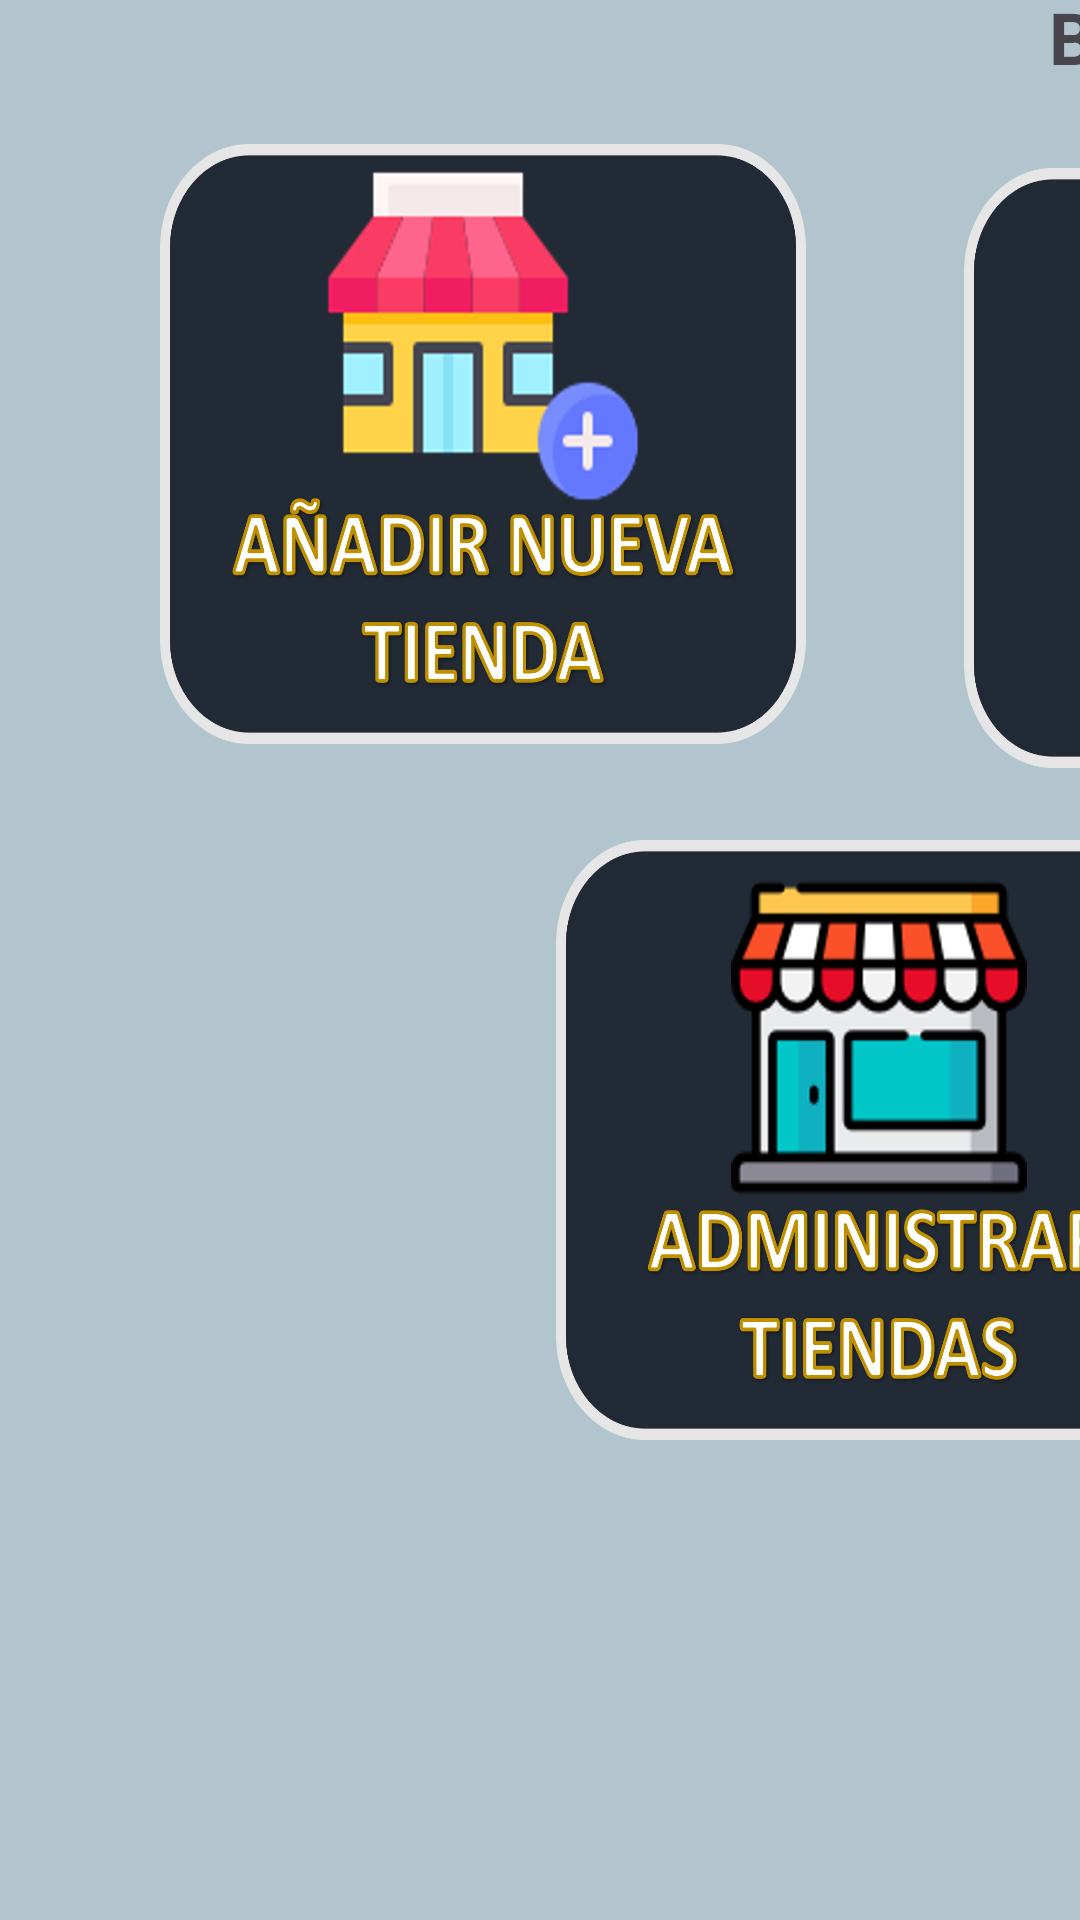

Here is an Android app screen rendered from its layout file. Give the layout XML and the strings, colors and styles it references.
<!-- AndroidManifest.xml: application theme Theme.TFG_SistemaTienda -->
<!-- res/layout/activity_general_admin.xml -->
<?xml version="1.0" encoding="utf-8"?>
<androidx.constraintlayout.widget.ConstraintLayout xmlns:android="http://schemas.android.com/apk/res/android"
    xmlns:app="http://schemas.android.com/apk/res-auto"
    xmlns:tools="http://schemas.android.com/tools"
    android:id="@+id/main"
    android:background="@color/gray"
    android:layout_width="match_parent"
    android:layout_height="match_parent"
    tools:context=".vistas.GeneralAdmin">

    <TextView
        android:id="@+id/textView55"
        android:layout_width="wrap_content"
        android:layout_height="wrap_content"
        android:layout_marginStart="200dp"
        android:layout_marginBottom="612dp"
        android:text="BIENVENIDO DE NUEVO ADMINISTRADOR:  IOAN MARK BOTA"
        android:textAlignment="center"
        android:textSize="24sp"
        android:textStyle="bold"
        app:layout_constraintBottom_toBottomOf="parent"
        app:layout_constraintStart_toStartOf="parent" />

    <ImageButton
        android:id="@+id/anadirTienda"
        android:layout_width="250dp"
        android:layout_height="200dp"
        android:layout_marginStart="36dp"
        android:layout_marginBottom="392dp"
        android:background="@android:color/transparent"
        android:contentDescription="añadirProducto"
        android:scaleType="fitXY"
        app:layout_constraintBottom_toBottomOf="parent"
        app:layout_constraintStart_toStartOf="parent"
        app:srcCompat="@mipmap/anadirtienda" />

    <ImageButton
        android:id="@+id/adminEmpleados"
        android:layout_width="250dp"
        android:layout_height="200dp"
        android:layout_marginStart="444dp"
        android:layout_marginBottom="160dp"
        android:background="@android:color/transparent"
        android:contentDescription="añadirProducto"
        android:scaleType="fitXY"
        app:layout_constraintBottom_toBottomOf="parent"
        app:layout_constraintStart_toStartOf="parent"
        app:srcCompat="@mipmap/adminempleados" />

    <ImageButton
        android:id="@+id/adminTiendas"
        android:layout_width="250dp"
        android:layout_height="200dp"
        android:layout_marginStart="168dp"
        android:layout_marginBottom="160dp"
        android:background="@android:color/transparent"
        android:contentDescription="añadirProducto"
        android:scaleType="fitXY"
        app:layout_constraintBottom_toBottomOf="parent"
        app:layout_constraintStart_toStartOf="parent"
        app:srcCompat="@mipmap/admintiendas" />

    <ImageButton
        android:id="@+id/cerrar_sesion_admin"
        android:layout_width="97dp"
        android:layout_height="108dp"
        android:layout_marginStart="1004dp"
        android:layout_marginBottom="28dp"
        android:background="@android:color/transparent"
        android:contentDescription="cerrarSesion"
        android:scaleType="fitCenter"
        app:layout_constraintBottom_toBottomOf="parent"
        app:layout_constraintStart_toStartOf="parent"
        app:srcCompat="@mipmap/cerrarsesion" />


    <ImageButton
        android:id="@+id/anadirEmpleado"
        android:layout_width="250dp"
        android:layout_height="200dp"
        android:layout_marginStart="304dp"
        android:layout_marginBottom="384dp"
        android:background="@android:color/transparent"
        android:contentDescription="añadirProducto"
        android:scaleType="fitXY"
        app:layout_constraintBottom_toBottomOf="parent"
        app:layout_constraintStart_toStartOf="parent"
        app:srcCompat="@mipmap/contratarempleado" />

    <ImageButton
        android:id="@+id/logs"
        android:layout_width="250dp"
        android:layout_height="200dp"
        android:layout_marginStart="836dp"
        android:layout_marginBottom="384dp"
        android:background="@android:color/transparent"
        android:contentDescription="añadirProducto"
        android:scaleType="fitXY"
        app:layout_constraintBottom_toBottomOf="parent"
        app:layout_constraintStart_toStartOf="parent"
        app:srcCompat="@mipmap/logs" />

    <ImageButton
        android:id="@+id/estadisticasProductos"
        android:layout_width="250dp"
        android:layout_height="200dp"
        android:layout_marginStart="568dp"
        android:layout_marginBottom="384dp"
        android:background="@android:color/transparent"
        android:contentDescription="añadirProducto"
        android:scaleType="fitXY"
        app:layout_constraintBottom_toBottomOf="parent"
        app:layout_constraintStart_toStartOf="parent"
        app:srcCompat="@mipmap/estadisticasprodu" />

    <ImageButton
        android:id="@+id/ingresos"
        android:layout_width="250dp"
        android:layout_height="200dp"
        android:layout_marginStart="720dp"
        android:layout_marginBottom="160dp"
        android:background="@android:color/transparent"
        android:contentDescription="añadirProducto"
        android:scaleType="fitXY"
        app:layout_constraintBottom_toBottomOf="parent"
        app:layout_constraintStart_toStartOf="parent"
        app:srcCompat="@mipmap/ingresos" />

</androidx.constraintlayout.widget.ConstraintLayout>
<!-- resources referenced by this layout -->
<resources>
  <color name="gray">#b2c4ce</color>
  <!-- mipmap adminempleados: png bitmap (mipmap-mdpi, 392132 bytes) -->
  <!-- mipmap admintiendas: png bitmap (mipmap-mdpi, 240702 bytes) -->
  <!-- mipmap anadirtienda: png bitmap (mipmap-mdpi, 210756 bytes) -->
  <!-- mipmap contratarempleado: png bitmap (mipmap-mdpi, 337107 bytes) -->
  <!-- mipmap estadisticasprodu: png bitmap (mipmap-mdpi, 196334 bytes) -->
  <!-- mipmap ingresos: png bitmap (mipmap-mdpi, 279042 bytes) -->
  <!-- mipmap logs: png bitmap (mipmap-mdpi, 168735 bytes) -->
  <style name="Theme.TFG_SistemaTienda" parent="Base.Theme.TFG_SistemaTienda" />
  <style name="Base.Theme.TFG_SistemaTienda" parent="Theme.Material3.DayNight.NoActionBar">
          
          
      </style>
</resources>
